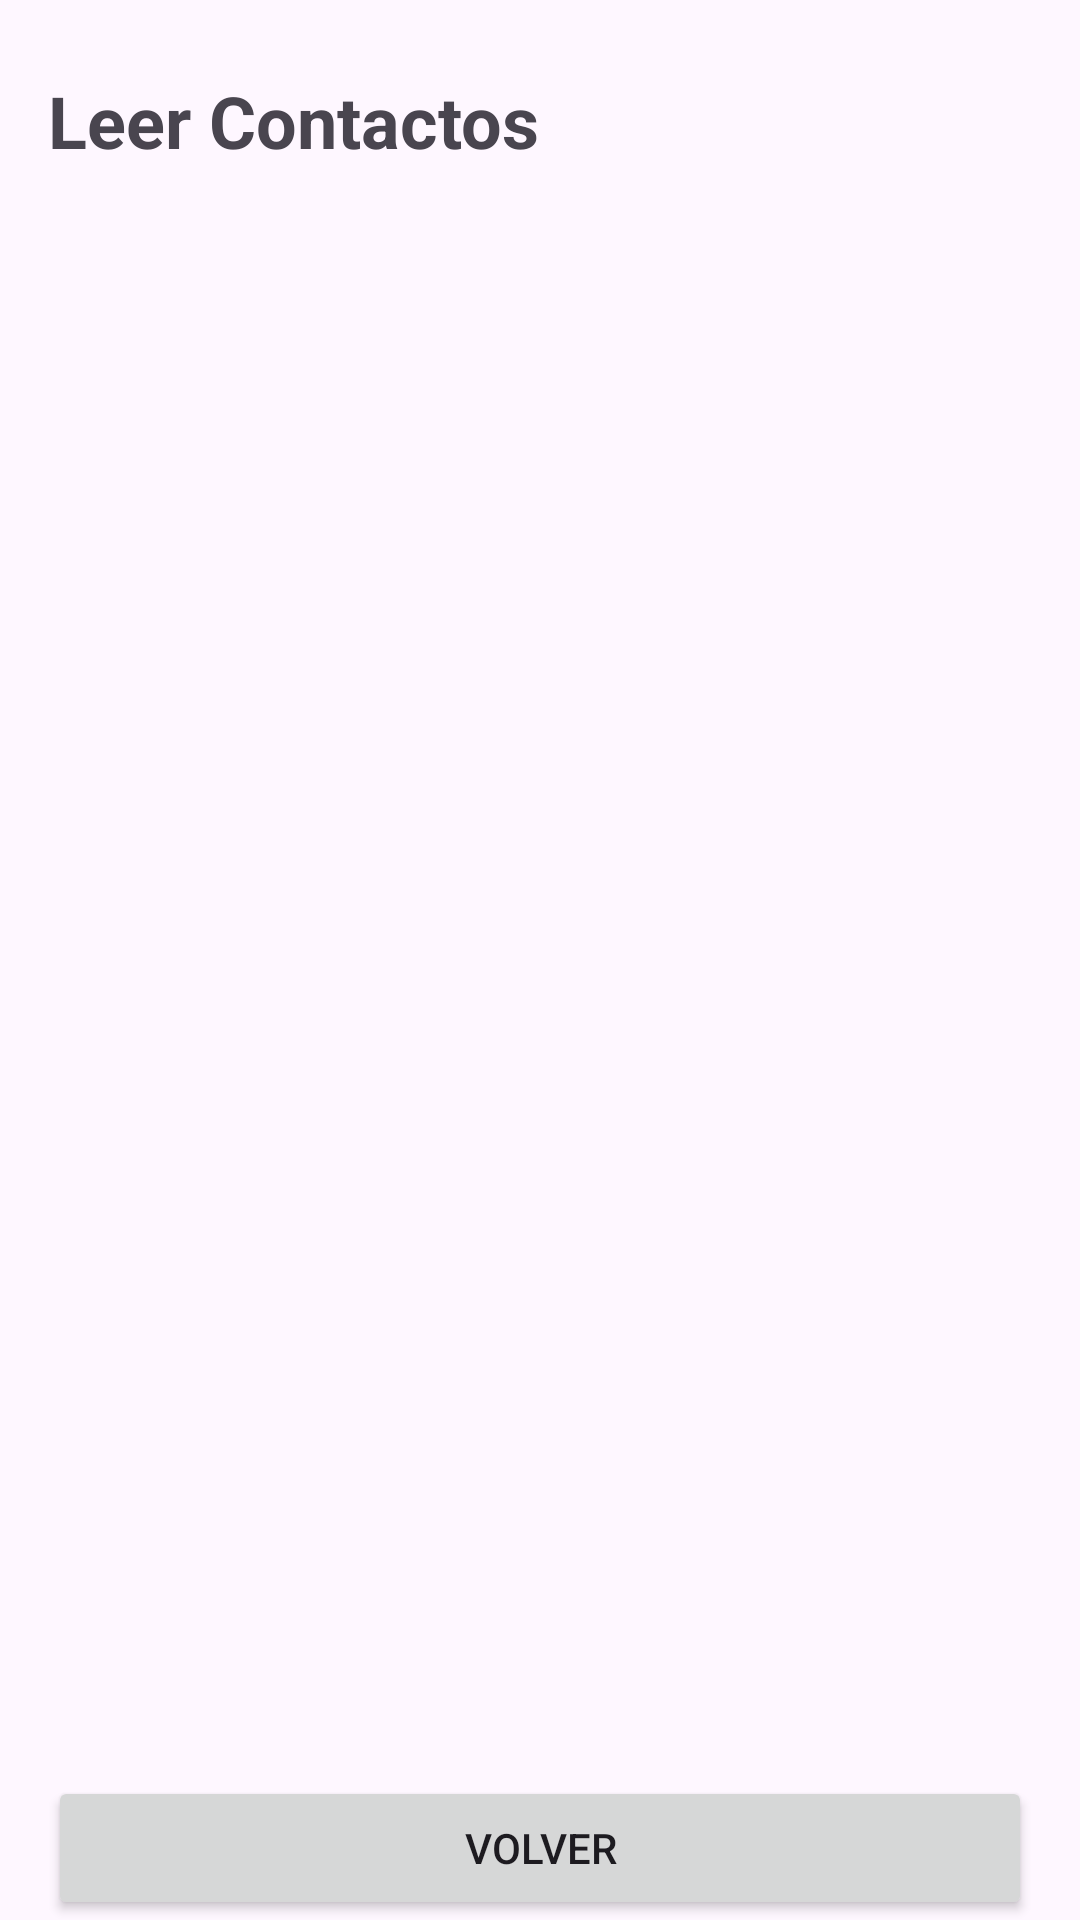

Reconstruct the res/layout file that produces this screen, plus the resources it refers to.
<!-- AndroidManifest.xml: application theme Theme.Proyecto_CRUD_2 -->
<!-- res/layout/activity_leer_contactos.xml -->
<?xml version="1.0" encoding="utf-8"?>
<androidx.constraintlayout.widget.ConstraintLayout xmlns:android="http://schemas.android.com/apk/res/android"
    xmlns:app="http://schemas.android.com/apk/res-auto"
    xmlns:tools="http://schemas.android.com/tools"
    android:id="@+id/main"
    android:layout_width="match_parent"
    android:layout_height="match_parent"
    tools:context=".LeerContactos">

    <TextView
        android:id="@+id/leerContactosTitulo"
        android:layout_width="0dp"
        android:layout_height="wrap_content"
        android:layout_marginStart="16dp"
        android:layout_marginTop="24dp"
        android:layout_marginEnd="16dp"
        android:text="Leer Contactos"
        android:textSize="24dp"
        android:textStyle="bold"
        app:layout_constraintStart_toStartOf="parent"
        app:layout_constraintEnd_toEndOf="parent"
        app:layout_constraintTop_toTopOf="parent"
        app:layout_constraintBottom_toBottomOf="parent"
        app:layout_constraintVertical_bias="0" />
    <androidx.recyclerview.widget.RecyclerView
        android:id="@+id/listaLeerContactos"
        android:layout_width="0dp"
        android:layout_height="0dp"
        android:layout_margin="16dp"
        app:layout_constraintTop_toBottomOf="@+id/leerContactosTitulo"
        app:layout_constraintBottom_toTopOf="@+id/btnLeerVolver"
        app:layout_constraintStart_toStartOf="parent"
        app:layout_constraintEnd_toEndOf="parent"/>
    <Button
        android:id="@+id/btnLeerVolver"
        android:layout_width="0dp"
        android:layout_height="wrap_content"
        android:layout_marginStart="16dp"
        android:layout_marginEnd="16dp"
        android:layout_marginTop="16dp"
        android:text="Volver"
        app:layout_constraintStart_toStartOf="parent"
        app:layout_constraintEnd_toEndOf="parent"
        app:layout_constraintBottom_toBottomOf="parent"/>

</androidx.constraintlayout.widget.ConstraintLayout>
<!-- resources referenced by this layout -->
<resources>
  <style name="Theme.Proyecto_CRUD_2" parent="Base.Theme.Proyecto_CRUD_2" />
  <style name="Base.Theme.Proyecto_CRUD_2" parent="Theme.Material3.DayNight.NoActionBar">
          
          
      </style>
</resources>
